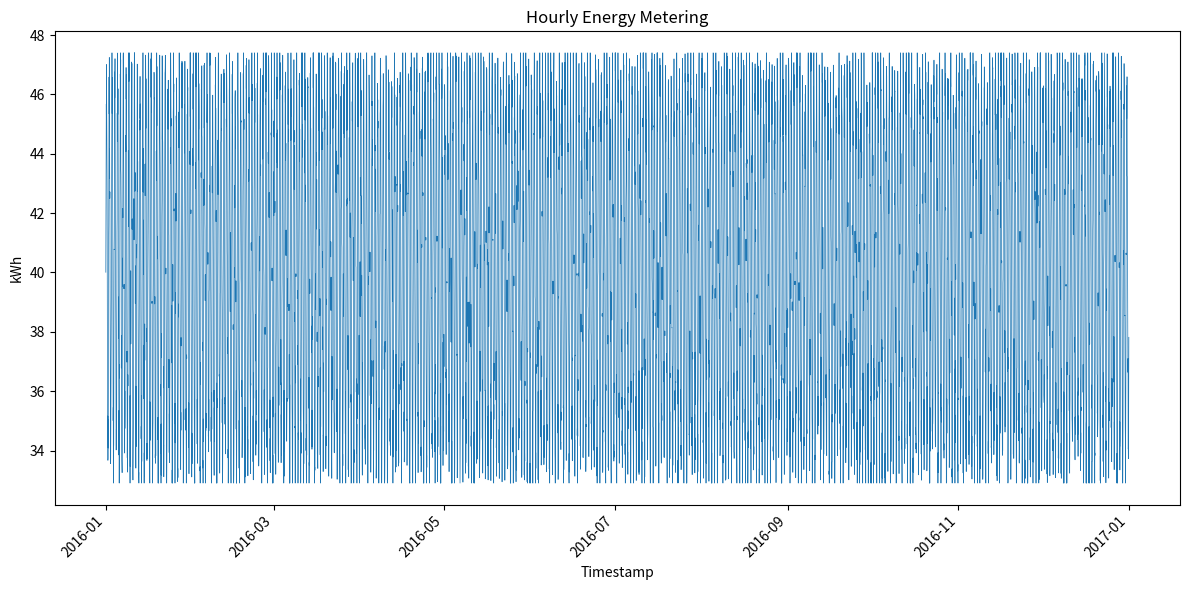

The script that saved this image:
#!/usr/bin/env python3
import os
import csv
import datetime
import random
import math
import matplotlib.pyplot as plt

MIN_VAL = 32.90561464535022
MAX_VAL = 47.39962262839086
MEAN_VAL = (MIN_VAL + MAX_VAL) / 2
AMPLITUDE = (MAX_VAL - MIN_VAL) / 2 * 0.9  # keep base within bounds
RANDOM_SEED = 42

DATA_DIR = "generated_data"
PLOT_DIR = "generated_plots"
BUILDING_ID = "1060"
CSV_PATH = os.path.join(DATA_DIR, f"{BUILDING_ID}.csv")
PNG_PATH = os.path.join(PLOT_DIR, f"{BUILDING_ID}.png")

def generate_hourly_data(start_year=2016):
    """Generate hourly timestamps and realistic energy values for one year."""
    start_date = datetime.datetime(start_year, 1, 1, 0, 0)
    # 2016 is a leap year
    total_hours = 366 * 24
    timestamps = []
    values = []
    for i in range(total_hours):
        ts = start_date + datetime.timedelta(hours=i)
        hour_of_day = ts.hour
        # Daily sinusoidal pattern
        base = MEAN_VAL + AMPLITUDE * math.sin(2 * math.pi * hour_of_day / 24)
        # Add random noise
        noise = random.gauss(0, 1)
        value = base + noise
        # Clip to allowed range
        if value < MIN_VAL:
            value = MIN_VAL
        elif value > MAX_VAL:
            value = MAX_VAL
        timestamps.append(ts)
        values.append(value)
    return timestamps, values

def save_csv(timestamps, values, path):
    os.makedirs(os.path.dirname(path), exist_ok=True)
    with open(path, "w", newline="") as f:
        writer = csv.writer(f)
        writer.writerow(["timestamp", "value"])
        for ts, val in zip(timestamps, values):
            writer.writerow([ts.strftime("%Y-%m-%dT%H:%M"), f"{val:.6f}"])

def plot_data(timestamps, values, path):
    os.makedirs(os.path.dirname(path), exist_ok=True)
    plt.figure(figsize=(12, 6))
    plt.plot(timestamps, values, linewidth=0.5)
    plt.title("Hourly Energy Metering")
    plt.xlabel("Timestamp")
    plt.ylabel("kWh")
    plt.xticks(rotation=45, ha='right')
    plt.tight_layout()
    plt.savefig(path)
    plt.close()

def main():
    random.seed(RANDOM_SEED)
    timestamps, values = generate_hourly_data()
    save_csv(timestamps, values, CSV_PATH)
    plot_data(timestamps, values, PNG_PATH)

if __name__ == "__main__":
    main()
